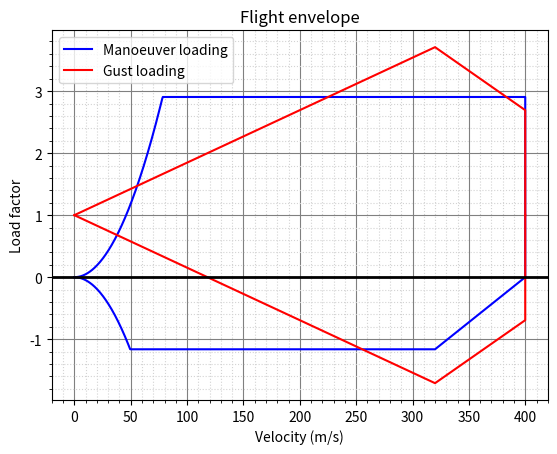

This figure's Python source:
import numpy as np
import matplotlib.pyplot as plt

class Flight_Envelope:
    def __init__(self, MTOW, CL_max, CL_alpha, v_cruise, v_dive, rho, wing_loading):
        self.MTOW = MTOW
        self.CL_max = CL_max
        self.CL_alpha = CL_alpha
        self.v_cruise = v_cruise
        self.v_dive = v_dive
        self.rho = rho
        self.wing_loading = wing_loading

        # Set array of velocities
        self.v_array = np.arange(0, v_dive + 0.5, 0.5)

    def manoeuver_loads(self):
        # Positive part
        # Define max manoeuver load factor from STANAG 4671
        self.max_load_factor = min(2.1 + 10900/(self.MTOW+4536), 3.8)
        # Calculate load factors up until max manoeuver load
        n = (0.5 * self.rho * np.square(self.v_array) * self.CL_max) / self.wing_loading
        self.manoeuver_array = np.clip(n, 0, self.max_load_factor)
        self.v_array = np.append(self.v_array, self.v_dive)
        self.manoeuver_array = np.append(self.manoeuver_array, 0)

        # Negative part
        # Define max negative manoeuver load factor from STANAG 4671
        self.min_load_factor = -0.4 * self.max_load_factor
        self.v_array_negative = self.v_array[self.v_array <= self.v_cruise]
        # Calculate load factors up until max negative manoeuver load
        n_neg = -(0.5 * self.rho * np.square(self.v_array_negative) * self.CL_max) / self.wing_loading
        self.neg_manoeuver_array = np.clip(n_neg, self.min_load_factor, 0)
        self.v_array_negative = np.append(self.v_array_negative, self.v_dive)
        self.neg_manoeuver_array = np.append(self.neg_manoeuver_array, 0)

    def gust_loads(self):
        # Gust speeds from STANAG 4671
        v_gust_cruise   = 15.2  # m/s
        v_gust_dive     = 7.6   # m/s
        # Find load factor differential
        def n_diff(v_gust, V):
            dn = (self.rho * V * self.CL_alpha * v_gust) / (2 * self.wing_loading)
            return dn
        self.vc_vd_array = np.array([0,self.v_cruise, self.v_dive, self.v_dive])
        # v_gust_array = [v_gust_cruise, -v_gust_cruise, v_gust_dive, -v_gust_dive]
        # for v_gust in v_gust_array:
        self.gust_array_up = np.array([1, 1+n_diff(v_gust_cruise, self.v_cruise), 1+n_diff(v_gust_dive, self.v_dive), 1])
        self.gust_array_down = np.array([1, 1+n_diff(-v_gust_cruise, self.v_cruise), 1+n_diff(-v_gust_dive, self.v_dive), 1])

    def plot(self):
        fig, ax = plt.subplots()

        ax.plot(self.v_array, self.manoeuver_array, linestyle='-', label='Manoeuver loading', color='blue')
        ax.plot(self.v_array_negative, self.neg_manoeuver_array, linestyle='-', color='blue')
        ax.plot(self.vc_vd_array, self.gust_array_up, linestyle='-', label='Gust loading', color='red')
        ax.plot(self.vc_vd_array, self.gust_array_down, linestyle='-', color='red')


        ax.set_xlabel('Velocity (m/s)')
        ax.set_ylabel('Load factor')
        ax.minorticks_on()
        ax.grid(which='major', color='grey', linestyle='-')
        ax.grid(which='minor', color='lightgrey', linestyle='dotted')
        ax.axhline(y=0, xmin=0, xmax=1, linewidth=2, color='black')
        # plt.gca().invert_yaxis()
        ax.legend()
        plt.title("Flight envelope")
        plt.show()

flight_envelope = Flight_Envelope(9000, 1.7, 2, 320, 400, 1.225, 2200)
flight_envelope.manoeuver_loads()
flight_envelope.gust_loads()
flight_envelope.plot()